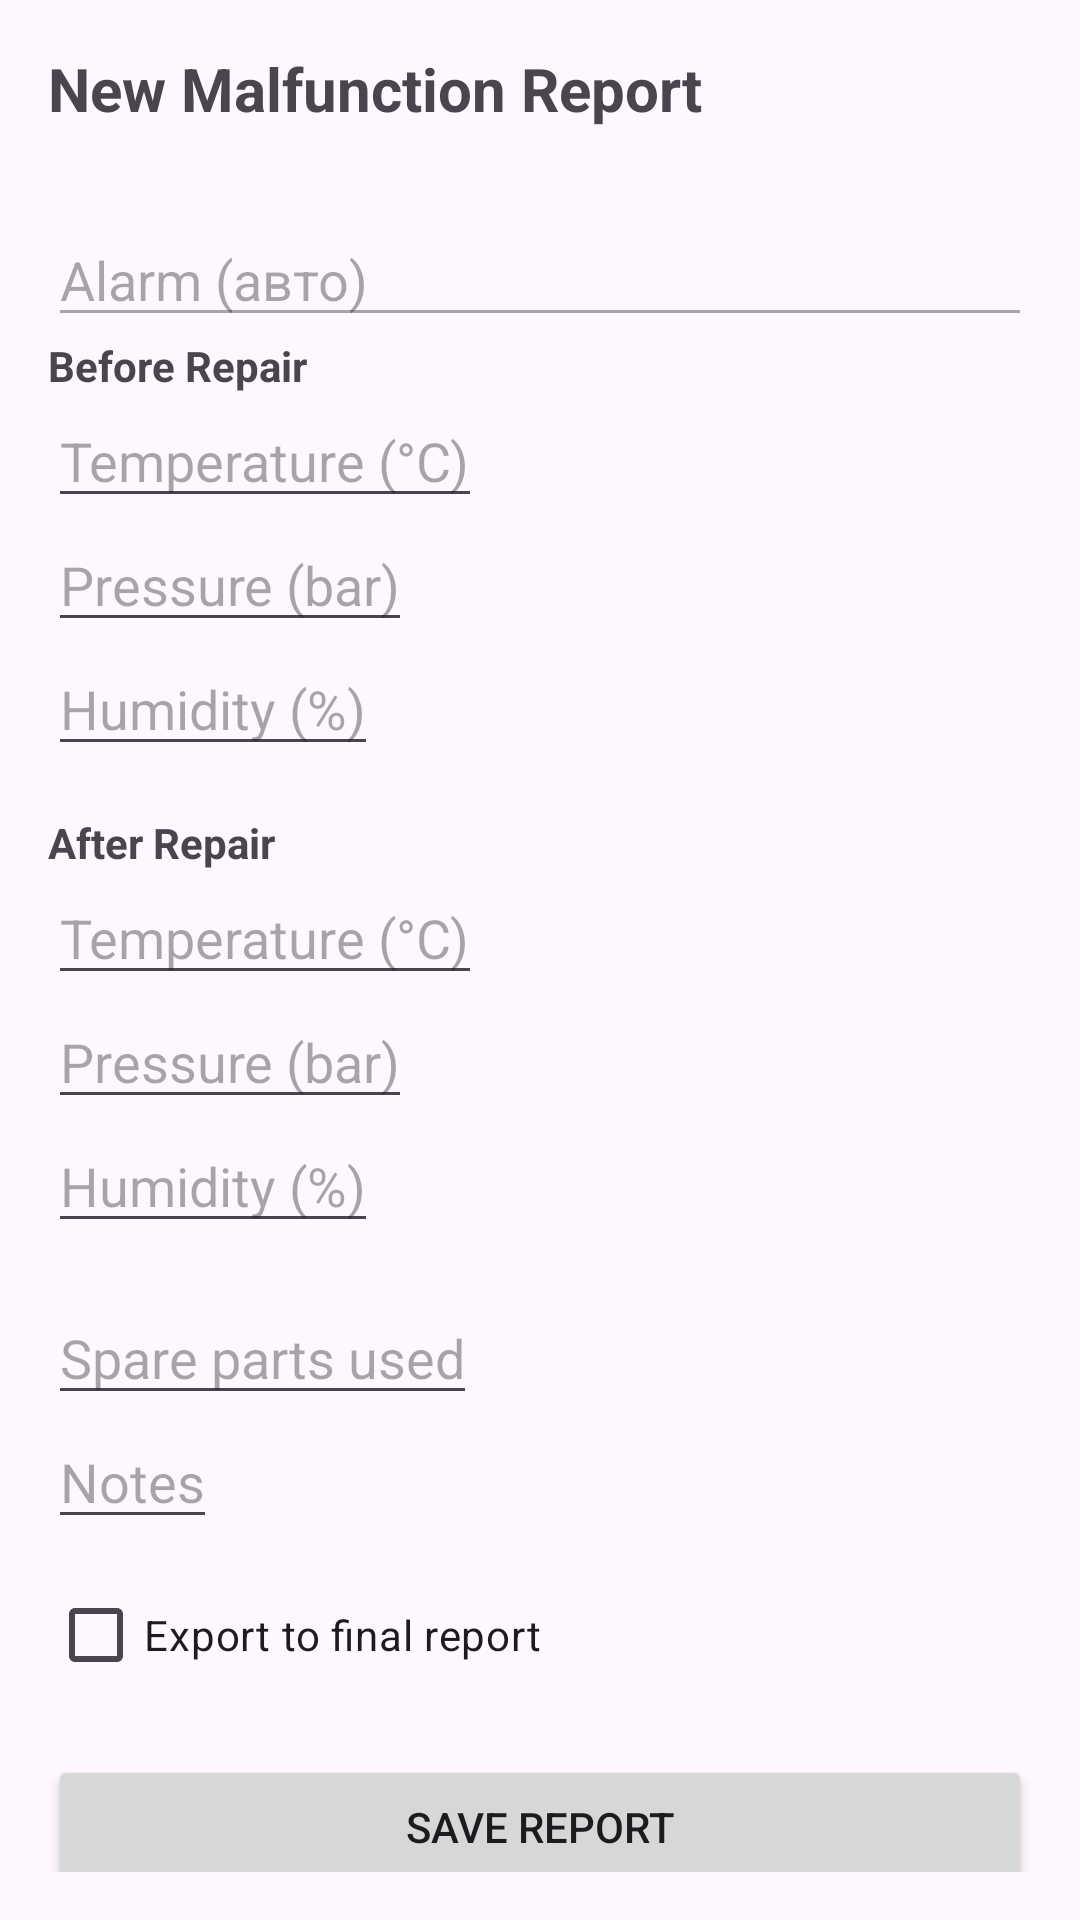

Produce the Android XML layout that renders to this screen, including the resource entries it uses.
<!-- AndroidManifest.xml: application theme Theme.ReeferControl -->
<!-- res/layout/fragment_malfunction_report.xml -->
<?xml version="1.0" encoding="utf-8"?>
<ScrollView xmlns:android="http://schemas.android.com/apk/res/android"
    android:layout_width="match_parent"
    android:layout_height="match_parent"
    android:padding="16dp">

    <LinearLayout
        android:orientation="vertical"
        android:layout_width="match_parent"
        android:layout_height="wrap_content">


        <TextView
            android:layout_width="match_parent"
            android:layout_height="wrap_content"
            android:text="New Malfunction Report"
            android:textSize="20sp"
            android:textStyle="bold"
            android:layout_marginBottom="16dp" />

        <EditText
            android:id="@+id/editTextAlarm"
            android:layout_width="match_parent"
            android:layout_height="wrap_content"
            android:hint="Alarm (авто)"
            android:enabled="false"
            android:focusable="false"
            android:inputType="textMultiLine"
            android:maxLines="3"
            android:layout_marginTop="12dp"/>


        <TextView
            android:layout_width="wrap_content"
            android:layout_height="wrap_content"
            android:text="Before Repair"
            android:textStyle="bold" />
        <EditText
            android:layout_width="wrap_content"
            android:layout_height="wrap_content"
            android:id="@+id/editTempBefore"
            android:hint="Temperature (°C)" />
        <EditText
            android:layout_width="wrap_content"
            android:layout_height="wrap_content"
            android:id="@+id/editPressureBefore"
            android:hint="Pressure (bar)" />
        <EditText
            android:layout_width="wrap_content"
            android:layout_height="wrap_content"
            android:id="@+id/editHumidityBefore"
            android:hint="Humidity (%)" />

        
        <TextView
            android:layout_width="wrap_content"
            android:layout_height="wrap_content"
            android:text="After Repair"
            android:textStyle="bold"
            android:layout_marginTop="16dp"/>
        <EditText
            android:layout_width="wrap_content"
            android:layout_height="wrap_content"
            android:id="@+id/editTempAfter"
            android:hint="Temperature (°C)" />
        <EditText
            android:layout_width="wrap_content"
            android:layout_height="wrap_content"
            android:id="@+id/editPressureAfter"
            android:hint="Pressure (bar)" />
        <EditText
            android:layout_width="wrap_content"
            android:layout_height="wrap_content"
            android:id="@+id/editHumidityAfter"
            android:hint="Humidity (%)" />

        
        <EditText
            android:layout_width="wrap_content"
            android:layout_height="wrap_content"
            android:id="@+id/editSpareParts"
            android:hint="Spare parts used"
            android:layout_marginTop="16dp"/>
        <EditText
            android:layout_width="wrap_content"
            android:layout_height="wrap_content"
            android:id="@+id/editNotes"
            android:hint="Notes" />

        
        <CheckBox
            android:id="@+id/checkExport"
            android:layout_width="wrap_content"
            android:layout_height="wrap_content"
            android:text="Export to final report"
            android:layout_marginTop="8dp" />

        
        <Button
            android:id="@+id/buttonSaveReport"
            android:layout_width="match_parent"
            android:layout_height="wrap_content"
            android:text="Save Report"
            android:layout_marginTop="16dp" />

    </LinearLayout>
</ScrollView>
<!-- resources referenced by this layout -->
<resources>
  <style name="Theme.ReeferControl" parent="Base.Theme.ReeferControl" />
  <style name="Base.Theme.ReeferControl" parent="Theme.Material3.DayNight.NoActionBar">
          
          
      </style>
</resources>
